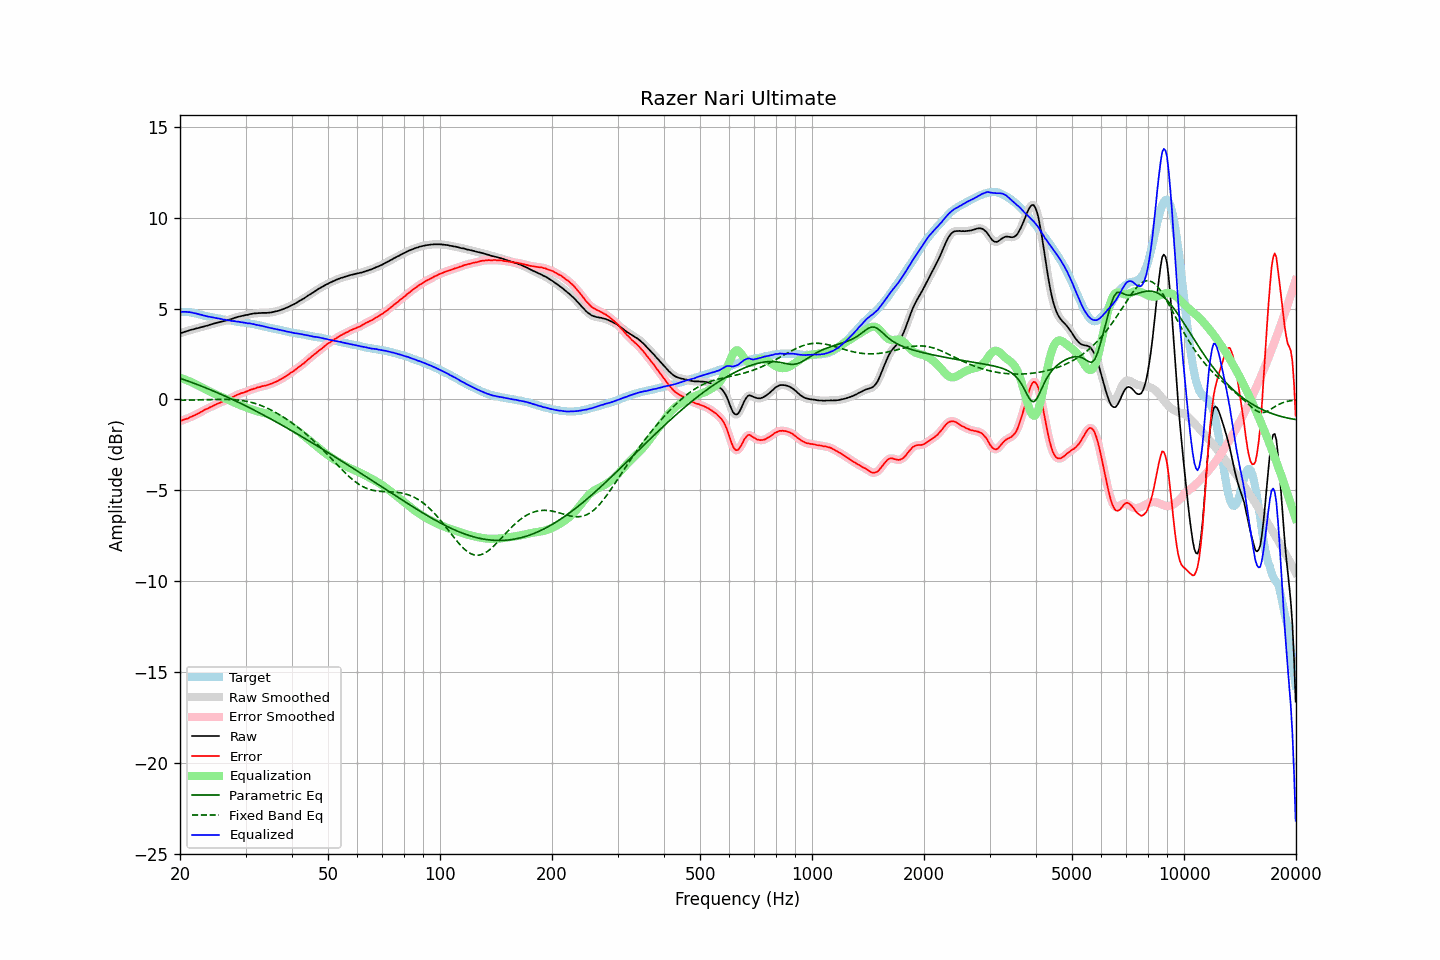

The file beside this chart, header and first rows:
frequency, raw, error, smoothed, error_smoothed, equalization, parametric_eq, fixed_band_eq, equalized_raw, equalized_smoothed, target
20.00, 3.63, -1.19, 3.63, -1.18, 1.18, 1.16, -0.05, 4.82, 4.82, 4.82
20.20, 3.66, -1.16, 3.66, -1.16, 1.16, 1.13, -0.04, 4.82, 4.82, 4.82
20.40, 3.69, -1.12, 3.69, -1.13, 1.13, 1.10, -0.04, 4.82, 4.82, 4.82
20.61, 3.72, -1.10, 3.72, -1.10, 1.10, 1.07, -0.04, 4.82, 4.82, 4.82
20.81, 3.75, -1.06, 3.75, -1.07, 1.06, 1.04, -0.04, 4.82, 4.81, 4.82
21.02, 3.77, -1.04, 3.78, -1.03, 1.03, 1.01, -0.04, 4.80, 4.81, 4.82
21.23, 3.81, -0.98, 3.81, -0.99, 0.99, 0.98, -0.04, 4.80, 4.80, 4.80
21.44, 3.83, -0.95, 3.83, -0.95, 0.96, 0.94, -0.03, 4.79, 4.78, 4.79
21.66, 3.85, -0.91, 3.85, -0.91, 0.91, 0.91, -0.03, 4.77, 4.77, 4.77
21.87, 3.87, -0.87, 3.88, -0.87, 0.87, 0.88, -0.03, 4.74, 4.75, 4.74
22.09, 3.90, -0.83, 3.90, -0.83, 0.83, 0.85, -0.03, 4.73, 4.73, 4.73
22.31, 3.92, -0.78, 3.92, -0.79, 0.78, 0.81, -0.03, 4.70, 4.70, 4.70
22.54, 3.94, -0.74, 3.95, -0.74, 0.74, 0.78, -0.02, 4.68, 4.68, 4.68
22.76, 3.97, -0.69, 3.97, -0.69, 0.69, 0.74, -0.02, 4.66, 4.66, 4.66
22.99, 3.99, -0.64, 3.99, -0.64, 0.64, 0.71, -0.02, 4.64, 4.64, 4.63
23.22, 4.01, -0.59, 4.01, -0.59, 0.60, 0.67, -0.02, 4.61, 4.61, 4.60
23.45, 4.04, -0.54, 4.04, -0.55, 0.55, 0.64, -0.01, 4.59, 4.59, 4.58
23.69, 4.06, -0.51, 4.06, -0.50, 0.50, 0.60, -0.01, 4.57, 4.57, 4.57
23.92, 4.09, -0.46, 4.09, -0.46, 0.46, 0.57, -0.01, 4.55, 4.55, 4.55
24.16, 4.12, -0.42, 4.12, -0.42, 0.42, 0.53, -0.01, 4.54, 4.53, 4.54
24.40, 4.14, -0.38, 4.14, -0.37, 0.37, 0.49, -0.01, 4.52, 4.52, 4.52
24.65, 4.17, -0.33, 4.17, -0.33, 0.33, 0.46, -0.00, 4.50, 4.50, 4.50
24.89, 4.19, -0.29, 4.19, -0.29, 0.29, 0.42, -0.00, 4.48, 4.48, 4.48
25.14, 4.22, -0.25, 4.22, -0.25, 0.25, 0.38, -0.00, 4.47, 4.47, 4.47
25.39, 4.24, -0.21, 4.24, -0.21, 0.21, 0.34, 0.00, 4.45, 4.45, 4.45
25.65, 4.26, -0.18, 4.26, -0.17, 0.17, 0.30, 0.00, 4.43, 4.43, 4.44
25.91, 4.28, -0.13, 4.28, -0.13, 0.13, 0.26, 0.00, 4.42, 4.42, 4.41
26.16, 4.30, -0.10, 4.30, -0.10, 0.10, 0.22, 0.00, 4.40, 4.40, 4.40
26.43, 4.32, -0.07, 4.32, -0.06, 0.06, 0.18, 0.00, 4.38, 4.38, 4.39
26.69, 4.34, -0.02, 4.35, -0.02, 0.02, 0.14, 0.00, 4.36, 4.37, 4.37
26.96, 4.37, 0.02, 4.37, 0.01, -0.02, 0.10, -0.00, 4.35, 4.35, 4.36
27.23, 4.40, 0.06, 4.40, 0.05, -0.06, 0.06, -0.00, 4.34, 4.34, 4.34
27.50, 4.42, 0.09, 4.43, 0.09, -0.10, 0.02, -0.01, 4.32, 4.33, 4.33
27.77, 4.45, 0.14, 4.46, 0.14, -0.14, -0.02, -0.01, 4.31, 4.31, 4.31
28.05, 4.49, 0.19, 4.49, 0.19, -0.18, -0.06, -0.02, 4.31, 4.30, 4.30
28.33, 4.51, 0.23, 4.51, 0.23, -0.22, -0.10, -0.03, 4.29, 4.29, 4.28
28.62, 4.54, 0.27, 4.54, 0.27, -0.26, -0.14, -0.03, 4.28, 4.28, 4.27
28.90, 4.56, 0.30, 4.56, 0.30, -0.30, -0.19, -0.04, 4.26, 4.26, 4.26
29.19, 4.58, 0.34, 4.58, 0.34, -0.33, -0.23, -0.05, 4.25, 4.25, 4.24
29.48, 4.60, 0.36, 4.60, 0.37, -0.37, -0.27, -0.07, 4.23, 4.23, 4.24
29.78, 4.62, 0.39, 4.62, 0.39, -0.40, -0.32, -0.08, 4.22, 4.22, 4.23
30.08, 4.64, 0.43, 4.64, 0.42, -0.43, -0.36, -0.10, 4.21, 4.21, 4.22
30.38, 4.65, 0.46, 4.66, 0.46, -0.46, -0.40, -0.11, 4.19, 4.19, 4.20
30.68, 4.68, 0.50, 4.68, 0.50, -0.50, -0.45, -0.13, 4.19, 4.18, 4.18
30.99, 4.70, 0.54, 4.70, 0.53, -0.53, -0.49, -0.15, 4.17, 4.17, 4.16
31.30, 4.71, 0.56, 4.72, 0.56, -0.56, -0.54, -0.18, 4.15, 4.16, 4.15
31.61, 4.73, 0.59, 4.73, 0.59, -0.59, -0.58, -0.20, 4.14, 4.14, 4.14
31.93, 4.73, 0.61, 4.74, 0.62, -0.62, -0.63, -0.23, 4.11, 4.12, 4.12
32.24, 4.74, 0.65, 4.74, 0.65, -0.65, -0.67, -0.26, 4.10, 4.10, 4.09
32.57, 4.75, 0.68, 4.75, 0.67, -0.67, -0.72, -0.29, 4.08, 4.08, 4.08
32.89, 4.75, 0.69, 4.76, 0.70, -0.69, -0.77, -0.32, 4.06, 4.06, 4.06
33.22, 4.76, 0.73, 4.76, 0.72, -0.72, -0.81, -0.35, 4.04, 4.04, 4.03
33.55, 4.76, 0.74, 4.76, 0.74, -0.74, -0.86, -0.39, 4.02, 4.02, 4.02
33.89, 4.76, 0.76, 4.76, 0.76, -0.76, -0.91, -0.43, 4.00, 4.00, 4.00
34.23, 4.76, 0.78, 4.76, 0.79, -0.79, -0.95, -0.47, 3.97, 3.98, 3.98
34.57, 4.77, 0.82, 4.77, 0.81, -0.82, -1.00, -0.51, 3.96, 3.95, 3.96
34.92, 4.78, 0.85, 4.78, 0.84, -0.84, -1.05, -0.55, 3.94, 3.94, 3.93
35.27, 4.79, 0.87, 4.79, 0.88, -0.88, -1.10, -0.60, 3.92, 3.92, 3.92
35.62, 4.81, 0.91, 4.81, 0.91, -0.91, -1.15, -0.64, 3.90, 3.90, 3.90
35.97, 4.83, 0.95, 4.83, 0.95, -0.95, -1.20, -0.69, 3.88, 3.88, 3.88
... 635 more rows
